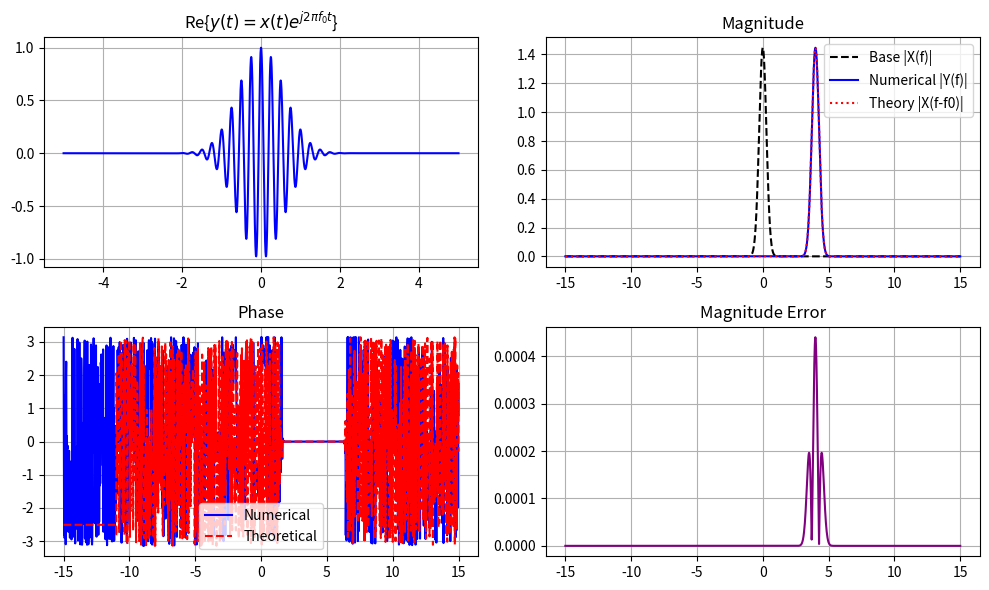

Python code for this plot:
"""
===============================================================================
PROPERTY 03: FREQUENCY SHIFTING (MODULATION)
Formula: CFT{ x(t) * exp(j * 2 * pi * f0 * t) } = X(f - f0)
===============================================================================
"""
import numpy as np
import matplotlib.pyplot as plt

def compute_cft(signal, t, f):
    cft = np.zeros(len(f), dtype=complex)
    for i, fi in enumerate(f):
        kernel = np.exp(-1j * 2 * np.pi * fi * t)
        cft[i] = np.trapezoid(signal * kernel, t) if hasattr(np, 'trapezoid') else np.trapz(signal * kernel, t)
    return cft

def interp_complex(x_new, xp, yp):
    return np.interp(x_new, xp, yp.real) + 1j * np.interp(x_new, xp, yp.imag)

t = np.linspace(-5, 5, 2000)
f = np.linspace(-15, 15, 1500)
f0 = 4.0

x = np.exp(-1.5 * t**2)
y = x * np.exp(1j * 2 * np.pi * f0 * t)

x_f = compute_cft(x, t, f)
y_f = compute_cft(y, t, f)
y_theory = interp_complex(f - f0, f, x_f)

mse_mag = np.mean((np.abs(y_f) - np.abs(y_theory)) ** 2)
sig_mask = np.abs(y_theory) > 1e-3
mse_phase = np.mean((np.unwrap(np.angle(y_f))[sig_mask] - np.unwrap(np.angle(y_theory))[sig_mask]) ** 2)

print(f"[03. Frequency Shift] Magnitude MSE : {mse_mag:.6e}")
print(f"[03. Frequency Shift] Phase MSE     : {mse_phase:.6e}")

fig, axs = plt.subplots(2, 2, figsize=(10, 6))
axs[0, 0].plot(t, y.real, 'b'); axs[0, 0].set_title(r'Re{$y(t) = x(t)e^{j2\pi f_0 t}$}')
axs[0, 1].plot(f, np.abs(x_f), 'k--', label='Base |X(f)|'); axs[0, 1].plot(f, np.abs(y_f), 'b', label='Numerical |Y(f)|'); axs[0, 1].plot(f, np.abs(y_theory), 'r:', label='Theory |X(f-f0)|'); axs[0, 1].legend(); axs[0, 1].set_title('Magnitude')
axs[1, 0].plot(f, np.angle(y_f), 'b', label='Numerical'); axs[1, 0].plot(f, np.angle(y_theory), 'r--', label='Theoretical'); axs[1, 0].legend(); axs[1, 0].set_title('Phase')
axs[1, 1].plot(f, np.abs(np.abs(y_f) - np.abs(y_theory)), 'purple'); axs[1, 1].set_title('Magnitude Error')
for ax in axs.flat: ax.grid(True)
plt.tight_layout(); plt.show()
